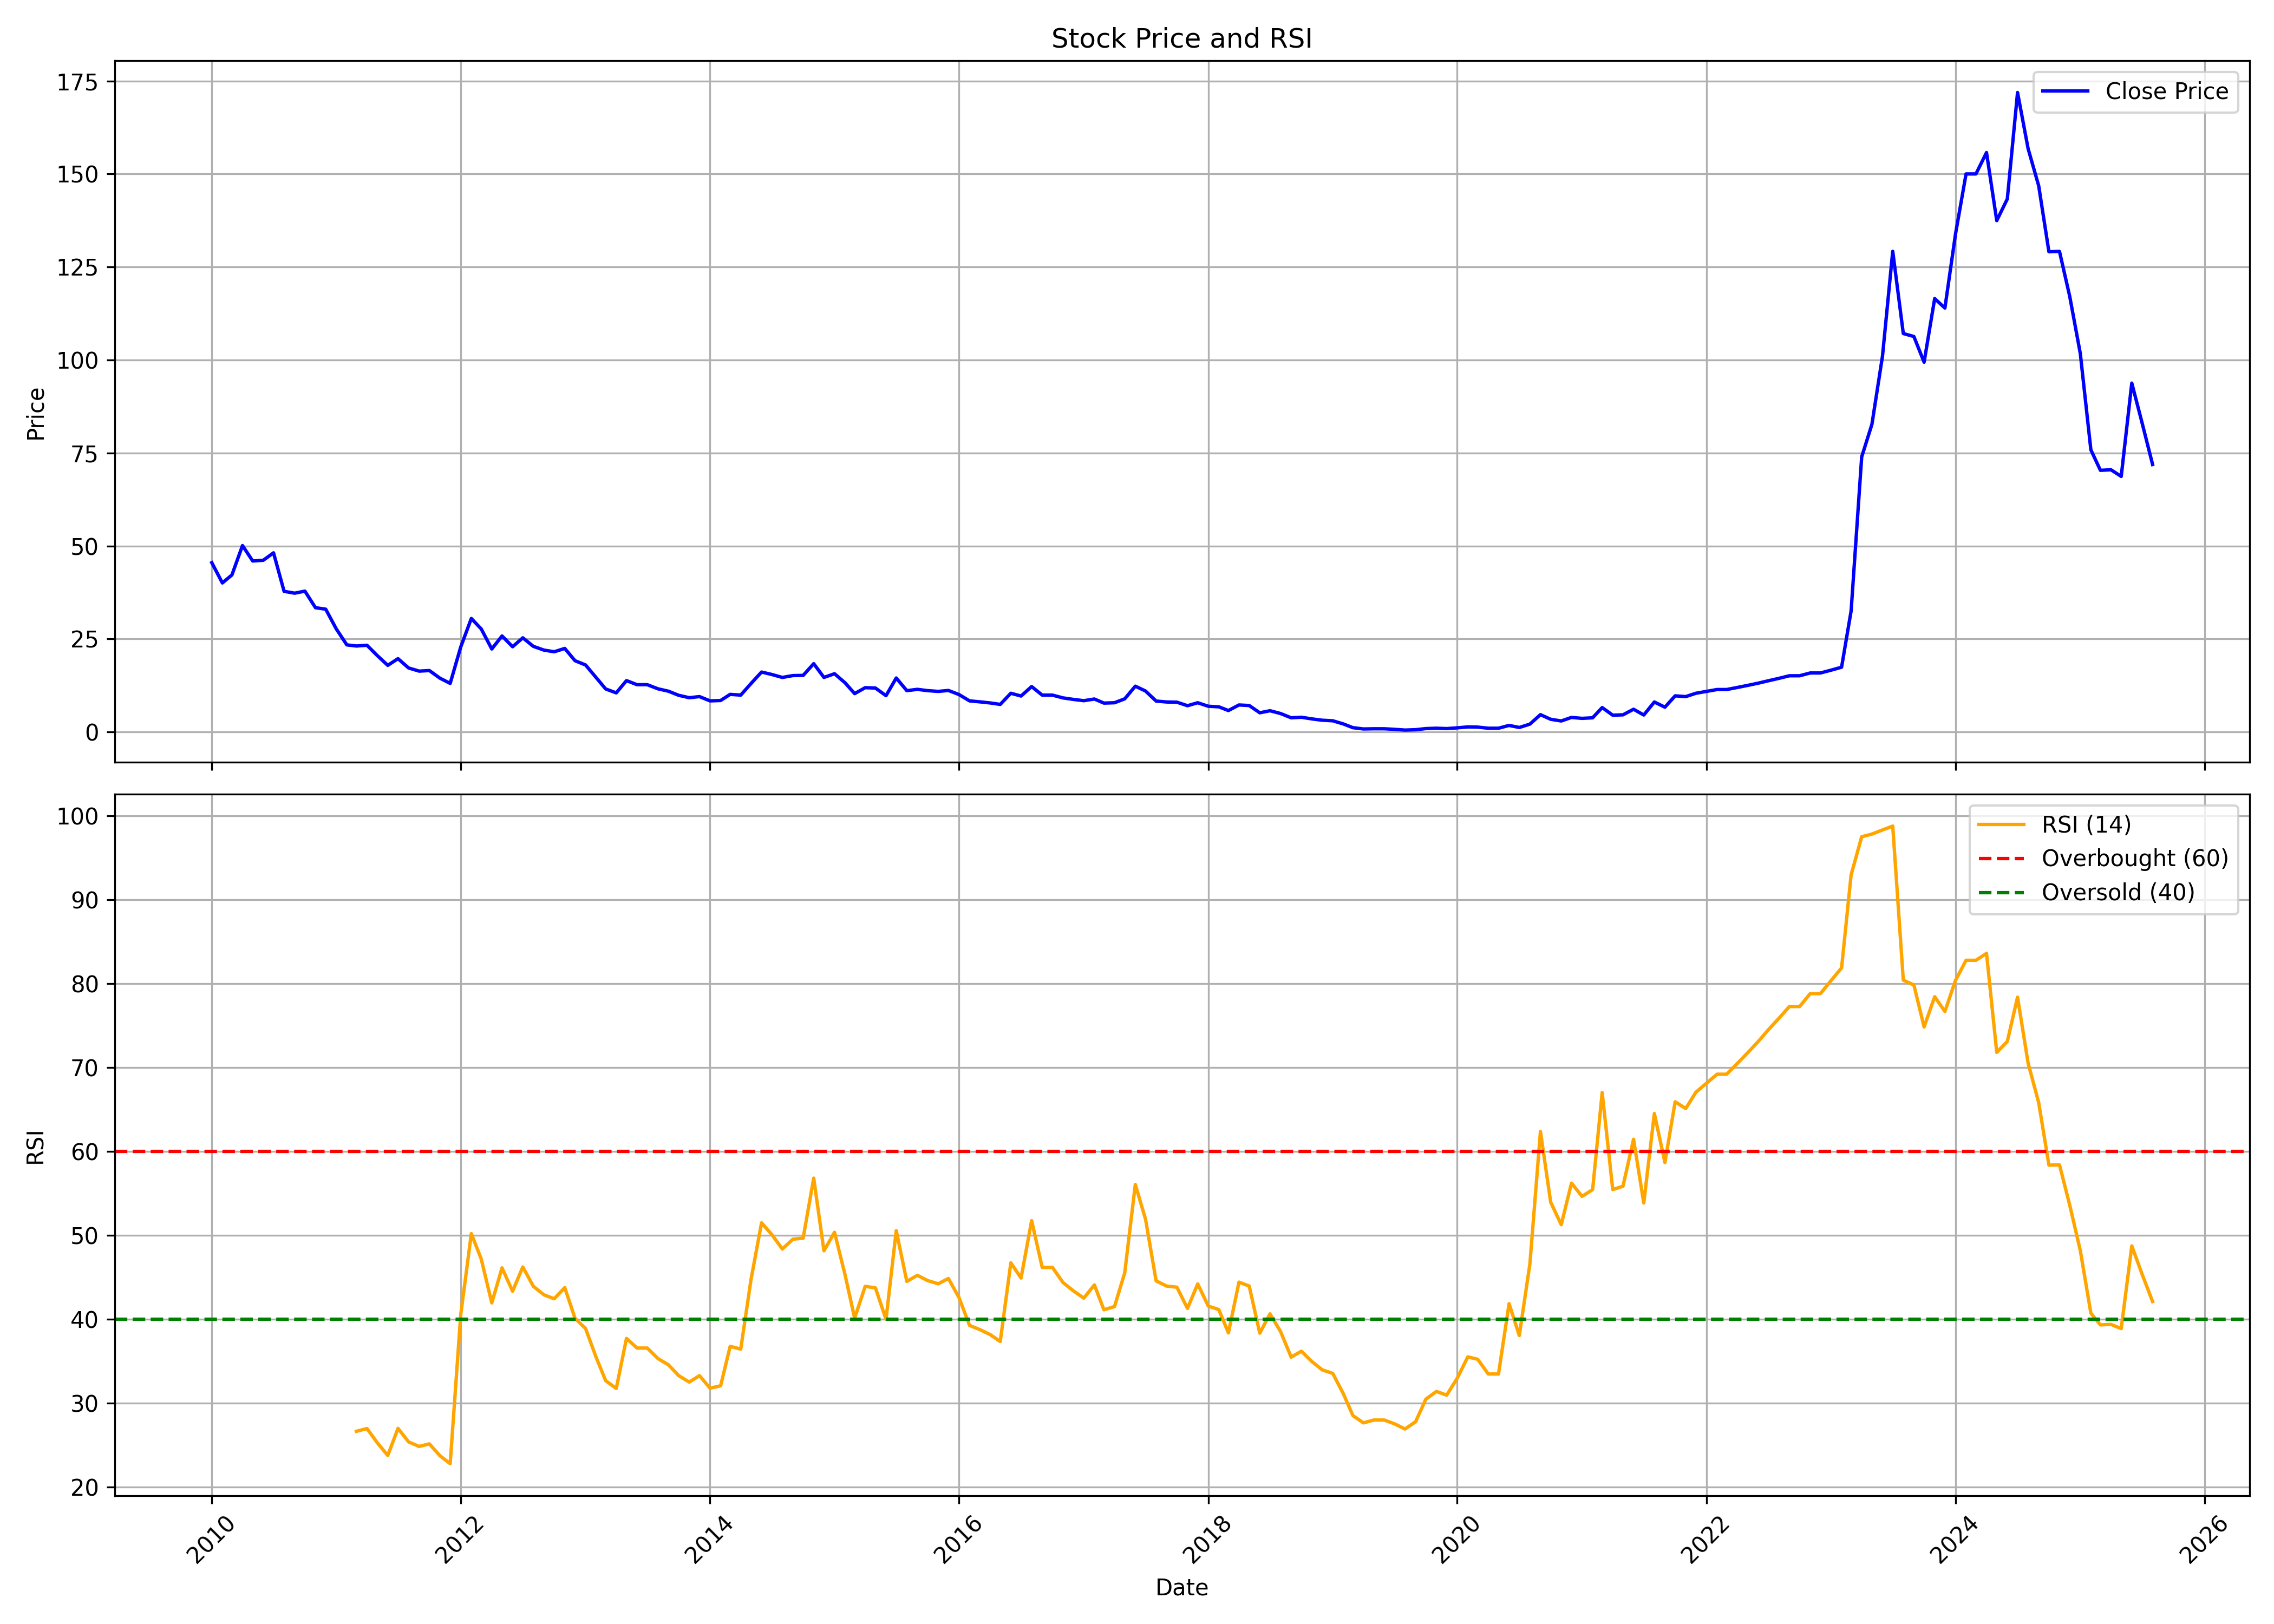

The data file committed next to this chart (first rows):
, date, symbol, open, high, low, close, volume, rsi
0, 2010-01-01, WSI, 51.5, 58.5, 44.0, 45.5, 815128, 
1, 2010-02-01, WSI, 44.1, 46.25, 39.3, 40.05, 232665, 
2, 2010-03-01, WSI, 40.05, 45.8, 40.05, 42.2, 138293, 
3, 2010-04-01, WSI, 42.85, 54.5, 42.3, 50.1, 707775, 
4, 2010-05-01, WSI, 49.0, 49.95, 42.3, 45.95, 330911, 
5, 2010-06-01, WSI, 46.4, 49.7, 43.3, 46.15, 289393, 
6, 2010-07-01, WSI, 46.2, 51.9, 45.65, 48.15, 245905, 
7, 2010-08-01, WSI, 47.5, 48.0, 37.6, 37.8, 167884, 
8, 2010-09-01, WSI, 38.5, 45.05, 36.9, 37.3, 154588, 
9, 2010-10-01, WSI, 38.15, 44.0, 37.25, 37.85, 149545, 
10, 2010-11-01, WSI, 37.8, 40.8, 33.1, 33.4, 99936, 
11, 2010-12-01, WSI, 35.25, 37.65, 27.0, 33.0, 57133, 
12, 2011-01-01, WSI, 32.45, 36.7, 26.15, 27.7, 73694, 
13, 2011-02-01, WSI, 28.0, 28.0, 21.4, 23.4, 32289, 
14, 2011-03-01, WSI, 25.75, 27.0, 22.0, 23.1, 49034, 26.67
15, 2011-04-01, WSI, 22.3, 28.0, 22.2, 23.3, 66788, 26.99
16, 2011-05-01, WSI, 23.0, 25.5, 20.2, 20.55, 64668, 25.32
17, 2011-06-01, WSI, 21.0, 22.1, 17.65, 17.9, 124853, 23.79
18, 2011-07-01, WSI, 18.0, 24.25, 16.3, 19.7, 145361, 27.02
19, 2011-08-01, WSI, 21.35, 21.35, 15.3, 17.2, 53748, 25.41
20, 2011-09-01, WSI, 17.2, 19.2, 15.3, 16.35, 31363, 24.86
21, 2011-10-01, WSI, 16.2, 17.65, 16.0, 16.5, 24736, 25.17
22, 2011-11-01, WSI, 16.45, 17.15, 13.7, 14.45, 25160, 23.75
23, 2011-12-01, WSI, 14.5, 15.95, 12.0, 13.05, 26732, 22.81
24, 2012-01-01, WSI, 13.9, 22.85, 12.55, 22.85, 76541, 40.58
25, 2012-02-01, WSI, 22.9, 31.15, 22.9, 30.5, 185315, 50.21
26, 2012-03-01, WSI, 30.45, 31.7, 26.1, 27.7, 60564, 47.2
27, 2012-04-01, WSI, 27.0, 27.85, 22.3, 22.3, 7717, 41.96
28, 2012-05-01, WSI, 22.3, 28.25, 22.3, 25.8, 31843, 46.13
29, 2012-06-01, WSI, 25.45, 26.5, 22.4, 22.9, 57888, 43.35
30, 2012-07-01, WSI, 23.9, 28.6, 22.5, 25.3, 62883, 46.24
31, 2012-08-01, WSI, 25.05, 27.0, 20.3, 23.0, 34630, 43.93
32, 2012-09-01, WSI, 23.0, 25.75, 20.2, 22.0, 36522, 42.92
33, 2012-10-01, WSI, 21.95, 27.3, 21.1, 21.55, 69867, 42.45
34, 2012-11-01, WSI, 21.45, 25.4, 19.85, 22.45, 56010, 43.78
35, 2012-12-01, WSI, 21.5, 25.0, 18.5, 19.15, 36954, 40.13
36, 2013-01-01, WSI, 19.15, 22.0, 17.0, 18.0, 31713, 38.91
37, 2013-02-01, WSI, 17.25, 18.5, 13.6, 14.6, 20505, 35.48
38, 2013-03-01, WSI, 14.1, 15.3, 11.0, 11.55, 11238, 32.69
39, 2013-04-01, WSI, 11.0, 14.55, 10.45, 10.5, 7007, 31.77
40, 2013-05-01, WSI, 10.5, 13.8, 10.5, 13.8, 20040, 37.73
41, 2013-06-01, WSI, 13.8, 13.8, 12.1, 12.7, 949, 36.58
42, 2013-07-01, WSI, 12.7, 12.7, 12.7, 12.7, 0, 36.58
43, 2013-08-01, WSI, 12.7, 12.7, 11.6, 11.6, 1762, 35.34
44, 2013-09-01, WSI, 11.05, 11.05, 10.0, 10.95, 508, 34.59
45, 2013-10-01, WSI, 10.95, 10.95, 8.6, 9.85, 6037, 33.3
46, 2013-11-01, WSI, 9.85, 9.85, 9.2, 9.2, 8637, 32.53
47, 2013-12-01, WSI, 9.2, 9.75, 9.2, 9.5, 540, 33.3
48, 2014-01-01, WSI, 9.5, 9.9, 8.35, 8.35, 2654, 31.8
49, 2014-02-01, WSI, 8.0, 9.65, 8.0, 8.45, 7517, 32.09
50, 2014-03-01, WSI, 8.05, 11.95, 7.5, 10.1, 34942, 36.78
51, 2014-04-01, WSI, 10.6, 11.0, 9.7, 9.9, 30584, 36.46
52, 2014-05-01, WSI, 9.9, 13.5, 9.3, 13.0, 72641, 44.71
53, 2014-06-01, WSI, 12.35, 19.25, 11.7, 16.1, 70753, 51.5
54, 2014-07-01, WSI, 16.1, 17.6, 15.45, 15.45, 29637, 50.11
55, 2014-08-01, WSI, 15.0, 15.4, 13.45, 14.65, 39595, 48.38
56, 2014-09-01, WSI, 15.25, 18.05, 14.3, 15.15, 21552, 49.55
57, 2014-10-01, WSI, 14.05, 16.0, 12.2, 15.2, 23265, 49.68
58, 2014-11-01, WSI, 14.4, 28.45, 12.65, 18.35, 214569, 56.82
59, 2014-12-01, WSI, 17.55, 19.0, 14.0, 14.65, 31390, 48.17
... 128 more rows
